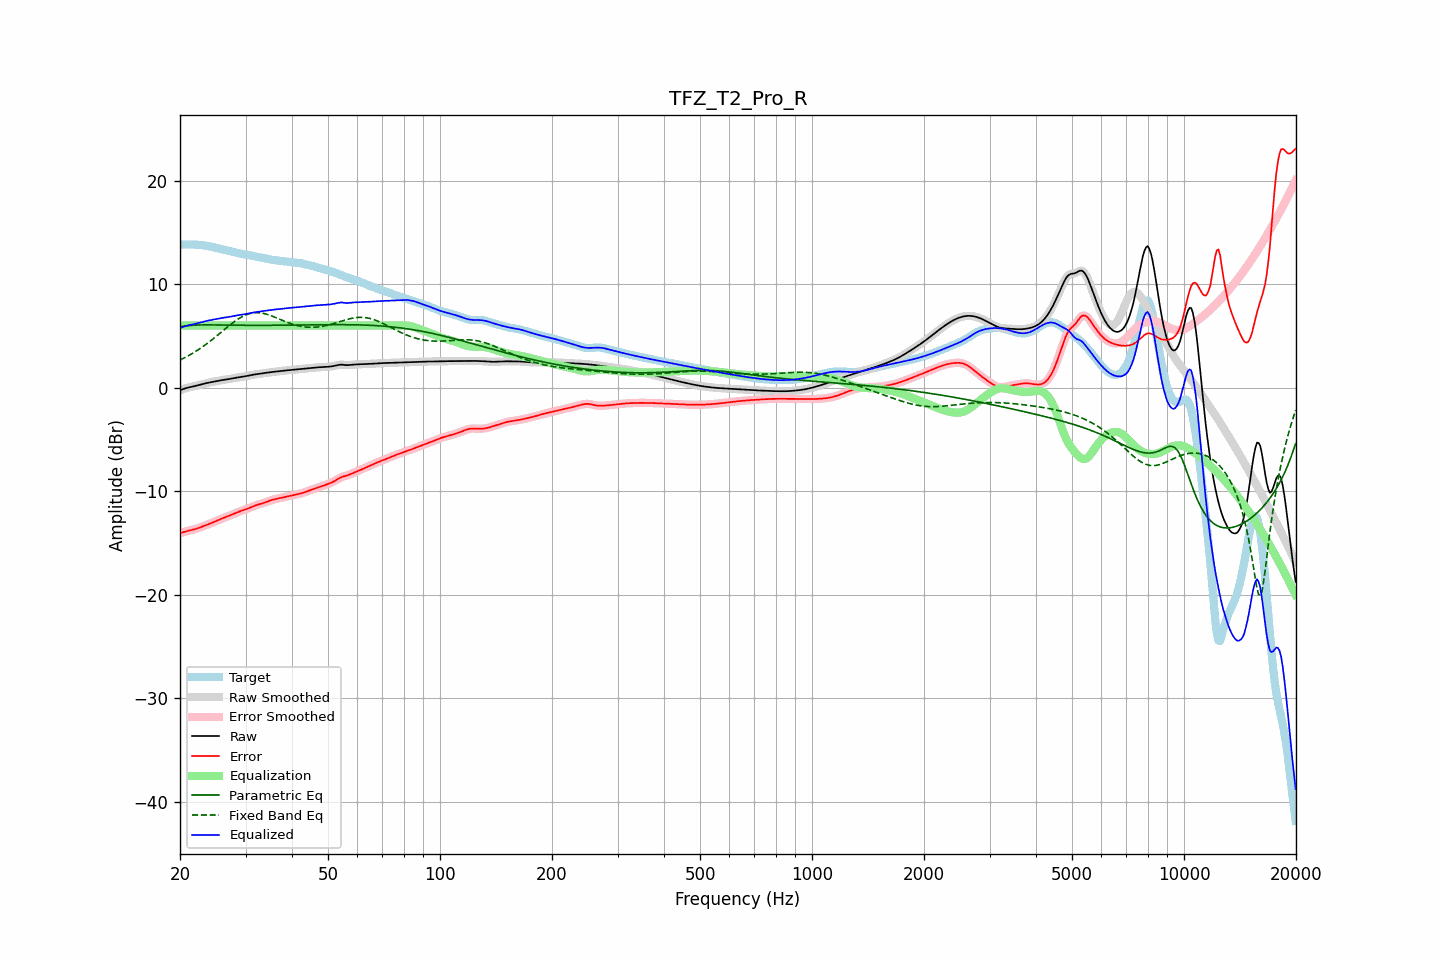

The table this chart was drawn from, first rows:
frequency, raw, error, smoothed, error_smoothed, equalization, parametric_eq, fixed_band_eq, equalized_raw, equalized_smoothed, target
20.00, -0.24, -14.04, -0.24, -14.05, 6.00, 5.90, 2.67, 5.76, 5.76, 13.81
20.20, -0.18, -14.00, -0.18, -14.00, 6.00, 5.92, 2.74, 5.82, 5.82, 13.82
20.40, -0.13, -13.95, -0.13, -13.95, 6.00, 5.94, 2.82, 5.87, 5.87, 13.82
20.61, -0.08, -13.90, -0.08, -13.90, 6.00, 5.96, 2.90, 5.92, 5.92, 13.83
20.81, -0.03, -13.86, -0.03, -13.86, 6.00, 5.98, 2.98, 5.97, 5.97, 13.83
21.02, 0.01, -13.82, 0.01, -13.82, 6.00, 5.99, 3.07, 6.01, 6.01, 13.83
21.23, 0.05, -13.78, 0.05, -13.78, 6.00, 6.01, 3.16, 6.05, 6.05, 13.83
21.44, 0.08, -13.75, 0.08, -13.75, 6.00, 6.02, 3.25, 6.08, 6.08, 13.83
21.66, 0.12, -13.71, 0.12, -13.71, 6.00, 6.03, 3.34, 6.12, 6.12, 13.83
21.87, 0.15, -13.67, 0.15, -13.67, 6.00, 6.04, 3.43, 6.15, 6.15, 13.82
22.09, 0.19, -13.62, 0.19, -13.62, 6.00, 6.05, 3.53, 6.19, 6.19, 13.81
22.31, 0.23, -13.57, 0.23, -13.57, 6.00, 6.05, 3.63, 6.23, 6.23, 13.80
22.54, 0.27, -13.52, 0.27, -13.52, 6.00, 6.06, 3.73, 6.27, 6.27, 13.79
22.76, 0.31, -13.46, 0.31, -13.46, 6.00, 6.06, 3.84, 6.31, 6.31, 13.77
22.99, 0.35, -13.40, 0.35, -13.40, 6.00, 6.06, 3.94, 6.35, 6.35, 13.75
23.22, 0.39, -13.34, 0.39, -13.34, 6.00, 6.07, 4.06, 6.39, 6.39, 13.73
23.45, 0.43, -13.28, 0.43, -13.28, 6.00, 6.07, 4.17, 6.43, 6.43, 13.71
23.69, 0.46, -13.22, 0.46, -13.22, 6.00, 6.07, 4.28, 6.46, 6.46, 13.68
23.92, 0.49, -13.16, 0.49, -13.16, 6.00, 6.07, 4.40, 6.49, 6.49, 13.66
24.16, 0.53, -13.10, 0.53, -13.10, 6.00, 6.07, 4.52, 6.53, 6.53, 13.63
24.40, 0.56, -13.04, 0.56, -13.04, 6.00, 6.06, 4.64, 6.56, 6.56, 13.59
24.65, 0.59, -12.97, 0.59, -12.97, 6.00, 6.06, 4.77, 6.59, 6.59, 13.56
24.89, 0.62, -12.90, 0.62, -12.90, 6.00, 6.06, 4.89, 6.62, 6.62, 13.52
25.14, 0.65, -12.83, 0.65, -12.83, 6.00, 6.06, 5.02, 6.65, 6.65, 13.48
25.39, 0.68, -12.77, 0.68, -12.77, 6.00, 6.06, 5.15, 6.68, 6.68, 13.44
25.65, 0.70, -12.70, 0.70, -12.70, 6.00, 6.05, 5.27, 6.70, 6.70, 13.41
25.91, 0.73, -12.64, 0.73, -12.64, 6.00, 6.05, 5.40, 6.73, 6.73, 13.37
26.16, 0.75, -12.58, 0.75, -12.58, 6.00, 6.05, 5.53, 6.75, 6.75, 13.33
26.43, 0.77, -12.52, 0.77, -12.52, 6.00, 6.05, 5.66, 6.77, 6.77, 13.29
26.69, 0.80, -12.46, 0.80, -12.46, 6.00, 6.04, 5.79, 6.80, 6.80, 13.26
26.96, 0.82, -12.40, 0.82, -12.40, 6.00, 6.04, 5.92, 6.82, 6.82, 13.22
27.23, 0.85, -12.34, 0.85, -12.34, 6.00, 6.04, 6.04, 6.85, 6.85, 13.19
27.50, 0.88, -12.27, 0.88, -12.27, 6.00, 6.04, 6.16, 6.88, 6.88, 13.15
27.77, 0.91, -12.21, 0.91, -12.21, 6.00, 6.04, 6.28, 6.91, 6.91, 13.12
28.05, 0.94, -12.14, 0.94, -12.14, 6.00, 6.03, 6.40, 6.94, 6.94, 13.08
28.33, 0.97, -12.07, 0.97, -12.07, 6.00, 6.03, 6.51, 6.97, 6.97, 13.04
28.62, 0.99, -12.01, 0.99, -12.01, 6.00, 6.03, 6.61, 6.99, 6.99, 13.00
28.90, 1.02, -11.95, 1.02, -11.95, 6.00, 6.03, 6.71, 7.02, 7.02, 12.97
29.19, 1.04, -11.89, 1.04, -11.89, 6.00, 6.03, 6.81, 7.04, 7.04, 12.93
29.48, 1.06, -11.84, 1.06, -11.84, 6.00, 6.03, 6.89, 7.06, 7.06, 12.90
29.78, 1.09, -11.79, 1.09, -11.79, 6.00, 6.03, 6.97, 7.09, 7.09, 12.88
30.08, 1.12, -11.74, 1.12, -11.74, 6.00, 6.03, 7.03, 7.12, 7.12, 12.85
30.38, 1.15, -11.68, 1.15, -11.68, 6.00, 6.02, 7.09, 7.15, 7.15, 12.83
30.68, 1.18, -11.62, 1.18, -11.62, 6.00, 6.02, 7.14, 7.18, 7.18, 12.80
30.99, 1.21, -11.56, 1.21, -11.56, 6.00, 6.02, 7.19, 7.21, 7.21, 12.77
31.30, 1.24, -11.49, 1.24, -11.49, 6.00, 6.02, 7.21, 7.24, 7.24, 12.73
31.61, 1.27, -11.42, 1.27, -11.42, 6.00, 6.02, 7.24, 7.27, 7.27, 12.69
31.93, 1.29, -11.36, 1.29, -11.37, 6.00, 6.02, 7.25, 7.29, 7.29, 12.66
32.24, 1.31, -11.31, 1.31, -11.31, 6.00, 6.02, 7.25, 7.31, 7.31, 12.63
32.57, 1.33, -11.27, 1.33, -11.27, 6.00, 6.02, 7.24, 7.33, 7.33, 12.60
32.89, 1.36, -11.22, 1.36, -11.22, 6.00, 6.02, 7.23, 7.36, 7.36, 12.58
33.22, 1.38, -11.18, 1.38, -11.18, 6.00, 6.02, 7.20, 7.38, 7.38, 12.55
33.55, 1.40, -11.13, 1.40, -11.13, 6.00, 6.02, 7.17, 7.40, 7.40, 12.53
33.89, 1.43, -11.07, 1.43, -11.07, 6.00, 6.02, 7.13, 7.43, 7.43, 12.50
34.23, 1.45, -11.01, 1.45, -11.01, 6.00, 6.02, 7.09, 7.45, 7.45, 12.46
34.57, 1.47, -10.95, 1.47, -10.95, 6.00, 6.03, 7.04, 7.47, 7.47, 12.42
34.92, 1.49, -10.89, 1.49, -10.89, 6.00, 6.03, 6.99, 7.49, 7.49, 12.38
35.27, 1.51, -10.84, 1.51, -10.84, 6.00, 6.03, 6.93, 7.51, 7.51, 12.35
35.62, 1.53, -10.80, 1.53, -10.80, 6.00, 6.03, 6.87, 7.53, 7.53, 12.33
35.97, 1.55, -10.76, 1.55, -10.76, 6.00, 6.03, 6.81, 7.55, 7.55, 12.31
... 635 more rows
